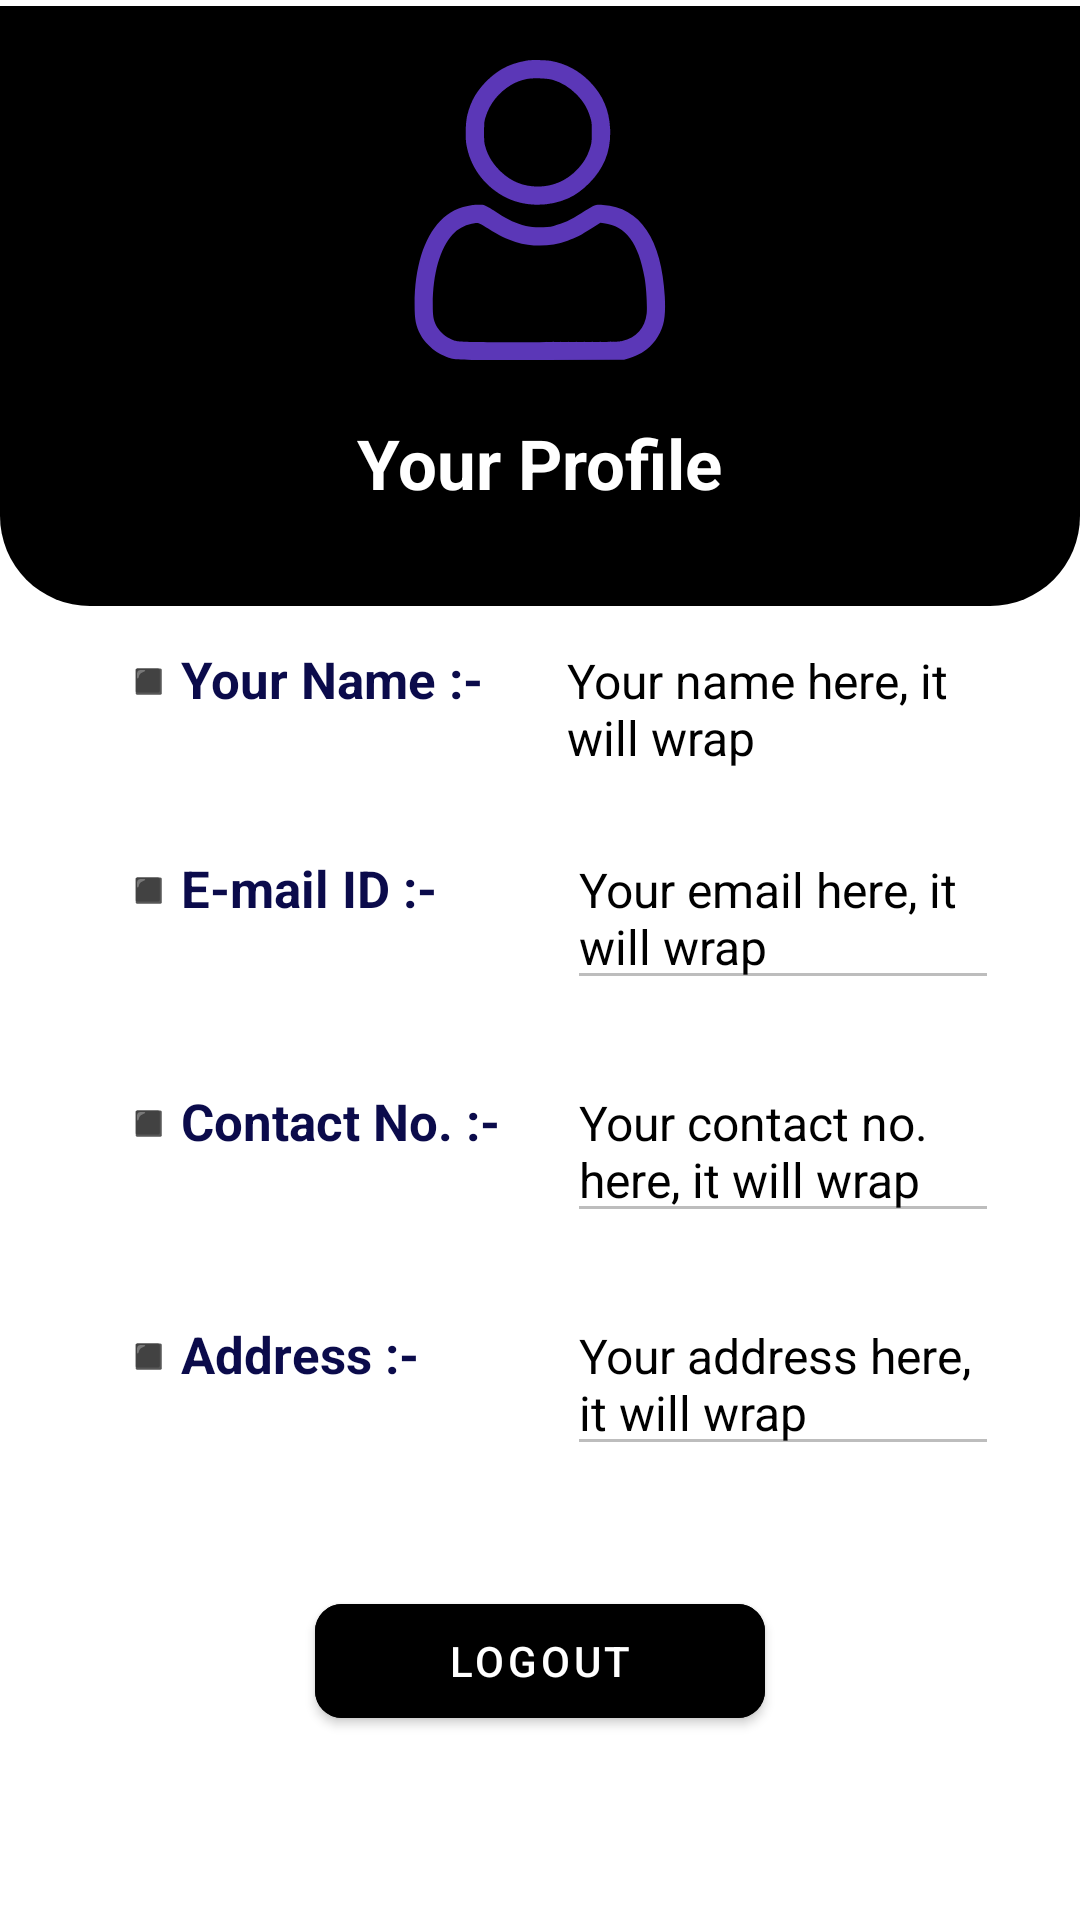

Reconstruct the res/layout file that produces this screen, plus the resources it refers to.
<!-- AndroidManifest.xml: application theme Theme.AgastiPharmaceuticals -->
<!-- res/layout/fragment_profile.xml -->
<?xml version="1.0" encoding="utf-8"?>
<FrameLayout xmlns:android="http://schemas.android.com/apk/res/android"
    xmlns:app="http://schemas.android.com/apk/res-auto"
    xmlns:tools="http://schemas.android.com/tools"
    android:layout_width="match_parent"
    android:layout_height="match_parent"
    android:background="#FFFFFF"
    tools:context=".ProfileFragment">

    <ScrollView
        android:scrollbarThumbVertical="@color/profile_scrollbar_color"
        android:visibility="visible"
        android:scrollbarFadeDuration="3000"
        android:layout_width="match_parent"
        android:layout_height="wrap_content">

        <RelativeLayout
            android:layout_width="match_parent"
            android:layout_height="match_parent">

            <ImageView
                android:layout_marginTop="2dp"
                android:layout_width="match_parent"
                android:layout_height="200dp"
                android:gravity="center"
                android:src="@drawable/background_box_profile"
                android:text="My Profile" />

            <LinearLayout
                android:layout_width="match_parent"
                android:layout_height="wrap_content"
                android:layout_marginTop="20dp"
                android:gravity="center"
                android:orientation="vertical">

                <ImageView
                    android:layout_width="100dp"
                    android:layout_height="100dp"
                    android:src="@drawable/profile" />

                <TextView
                    android:layout_width="wrap_content"
                    android:layout_height="wrap_content"
                    android:layout_marginTop="19dp"
                    android:text="Your Profile"
                    android:textColor="@color/white"
                    android:textSize="23sp"
                    android:textStyle="bold" />

            </LinearLayout>

            <ImageView
                android:id="@+id/circlesImageView"
                android:layout_width="match_parent"
                android:layout_height="260dp"
                android:layout_alignParentTop="true"
                android:adjustViewBounds="true"
                android:src="@drawable/circles" />

            <LinearLayout
                android:id="@+id/cardLL"
                android:layout_width="match_parent"
                android:layout_height="wrap_content"
                android:layout_marginStart="17dp"
                android:layout_marginTop="180dp"
                android:layout_marginBottom="35dp"
                android:layout_marginEnd="17dp"
                android:background="@drawable/background_whilte_box"
                android:elevation="5dp"
                android:gravity="center"
                android:orientation="vertical">

                <LinearLayout
                    android:layout_width="match_parent"
                    android:layout_height="wrap_content"
                    android:layout_marginTop="35dp">

                    <TextView
                        android:layout_width="130dp"
                        android:layout_height="wrap_content"
                        android:layout_marginStart="22dp"
                        android:text="◾Your Name :- "
                        android:textColor="#0B0B4B"
                        android:textSize="17dp"
                        android:textStyle="bold" />

                    <TextView
                        android:id="@+id/profileName"
                        android:layout_width="match_parent"
                        android:layout_height="wrap_content"
                        android:layout_marginStart="20dp"
                        android:layout_marginEnd="10dp"
                        android:text="Your name here, it will wrap"
                        android:textColor="@color/black"
                        android:textSize="16dp" />
                </LinearLayout>


                <LinearLayout
                    android:layout_width="match_parent"
                    android:layout_height="wrap_content"
                    android:layout_marginTop="20dp">

                    <TextView
                        android:layout_width="130dp"
                        android:layout_height="wrap_content"
                        android:layout_marginStart="22dp"
                        android:text="◾E-mail ID :- "
                        android:textColor="#0B0B4B"
                        android:textSize="17dp"
                        android:textStyle="bold" />

                    <EditText
                        android:id="@+id/profileEmail"
                        android:layout_width="match_parent"
                        android:layout_height="wrap_content"
                        android:layout_marginStart="20dp"
                        android:layout_marginEnd="10dp"
                        android:enabled="false"
                        android:text="Your email here, it will wrap"
                        android:textColor="@color/black"
                        android:textSize="16dp" />
                </LinearLayout>


                <LinearLayout
                    android:layout_width="match_parent"
                    android:layout_height="wrap_content"
                    android:layout_marginTop="20dp">

                    <TextView
                        android:layout_width="130dp"
                        android:layout_height="wrap_content"
                        android:layout_marginStart="22dp"
                        android:text="◾Contact No. :- "
                        android:textColor="#0B0B4B"
                        android:textSize="17dp"
                        android:textStyle="bold" />

                    <EditText
                        android:id="@+id/profileContactNo"
                        android:layout_width="match_parent"
                        android:layout_height="wrap_content"
                        android:layout_marginStart="20dp"
                        android:layout_marginEnd="10dp"
                        android:enabled="false"
                        android:text="Your contact no. here, it will wrap"
                        android:textColor="@color/black"
                        android:textSize="16dp" />
                </LinearLayout>


                <LinearLayout
                    android:layout_width="match_parent"
                    android:layout_height="wrap_content"
                    android:layout_marginTop="20dp">

                    <TextView
                        android:layout_width="130dp"
                        android:layout_height="wrap_content"
                        android:layout_marginStart="22dp"
                        android:text="◾Address :- "
                        android:textColor="#0B0B4B"
                        android:textSize="17dp"
                        android:textStyle="bold" />

                    <EditText
                        android:id="@+id/profileAddress"
                        android:layout_width="match_parent"
                        android:layout_height="wrap_content"
                        android:layout_marginStart="20dp"
                        android:layout_marginEnd="10dp"
                        android:enabled="false"
                        android:text="Your address here, it will wrap"
                        android:textColor="@color/black"
                        android:textSize="16dp" />
                </LinearLayout>

                <LinearLayout
                    android:layout_width="match_parent"
                    android:layout_height="90dp"
                    android:layout_marginBottom="25dp"
                    android:gravity="bottom|center"
                    android:orientation="vertical">

                    <com.google.android.material.button.MaterialButton
                        android:id="@+id/btnLogout"
                        android:layout_width="150dp"
                        android:layout_height="50dp"
                        android:layout_marginTop="4dp"
                        android:backgroundTint="#000000"
                        android:text="Logout"
                        android:textSize="14dp"
                        app:cornerRadius="9dp" />

                </LinearLayout>

            </LinearLayout>

        </RelativeLayout>
    </ScrollView>

</FrameLayout>
<!-- resources referenced by this layout -->
<resources>
  <color name="black">#FF000000</color>
  <color name="profile_scrollbar_color">#BF9073DA</color>
  <color name="white">#FFFFFFFF</color>
  <!-- drawable background_box_profile (drawable) -->
  <?xml version="1.0" encoding="utf-8"?>
  <shape xmlns:android="http://schemas.android.com/apk/res/android"
      android:shape="rectangle">
  
      <gradient android:startColor="@color/black" android:endColor="@color/black" android:angle="270"/>
  
      <corners android:bottomRightRadius="30dp" android:bottomLeftRadius="30dp"/>
  
  </shape>
  <!-- drawable profile: vector/xml drawable (drawable, 2110 chars, omitted) -->
  <style name="Theme.AgastiPharmaceuticals" parent="Theme.MaterialComponents.DayNight.NoActionBar">
          
          <item name="colorPrimary">@color/purple_500</item>
          <item name="colorPrimaryVariant">@color/purple_700</item>
          <item name="colorOnPrimary">@color/white</item>
          
          <item name="colorSecondary">@color/teal_200</item>
          <item name="colorSecondaryVariant">@color/teal_700</item>
          <item name="colorOnSecondary">@color/black</item>
          
          <item name="android:statusBarColor" tools:targetApi="l">?attr/colorPrimaryVariant</item>
          
      </style>
  <color name="purple_500">#FF6200EE</color>
  <color name="purple_700">#000000</color>
  <color name="teal_200">#FF03DAC5</color>
  <color name="teal_700">#FF018786</color>
</resources>
